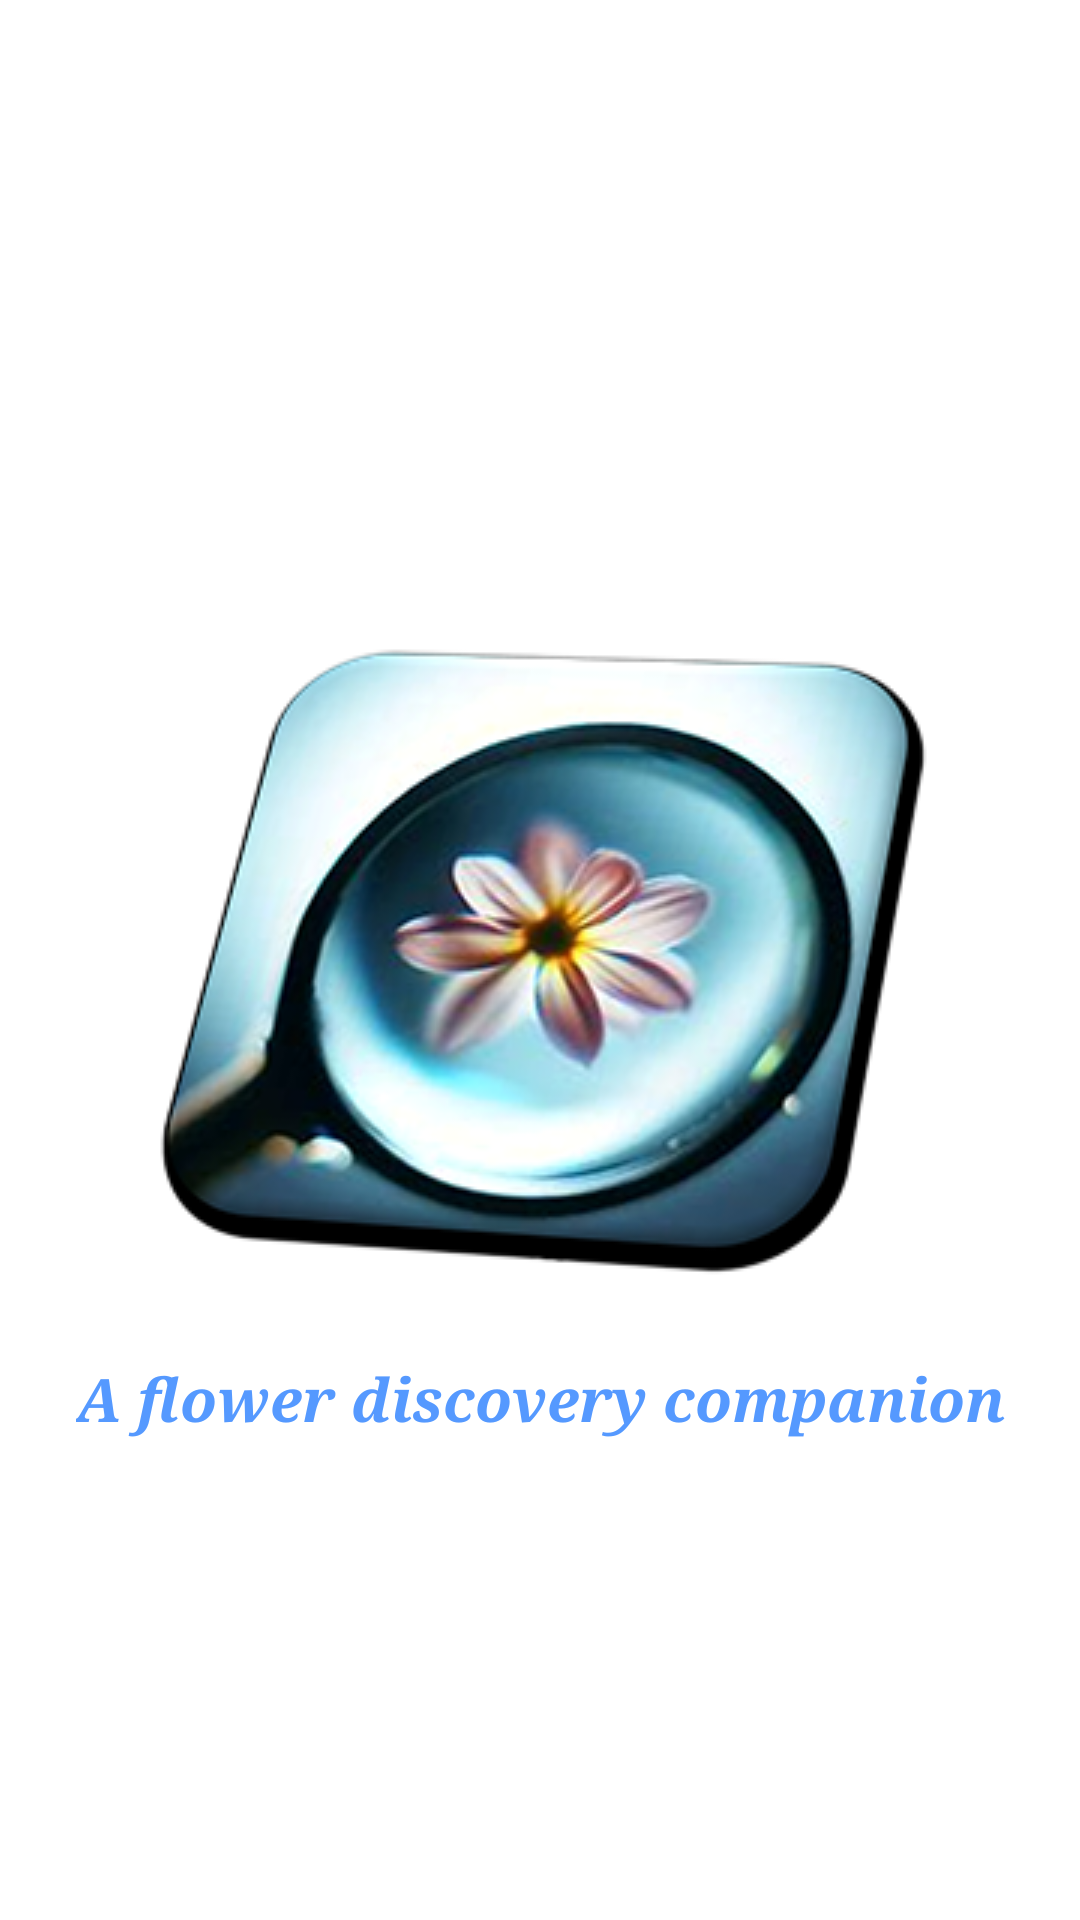

Write the Android layout XML for this screen, with the resource values it uses.
<!-- AndroidManifest.xml: application theme Theme.FindYourFlower -->
<!-- res/layout/activity_main.xml -->
<?xml version="1.0" encoding="utf-8"?>
<androidx.constraintlayout.widget.ConstraintLayout xmlns:android="http://schemas.android.com/apk/res/android"
    xmlns:app="http://schemas.android.com/apk/res-auto"
    xmlns:tools="http://schemas.android.com/tools"
    android:layout_width="match_parent"
    android:layout_height="match_parent"
    tools:context=".MainActivity">

    <ImageView
        android:id="@+id/imageView2"
        android:layout_width="wrap_content"
        android:layout_height="wrap_content"
        android:contentDescription="Find Your Flower"
        app:layout_constraintBottom_toBottomOf="parent"
        app:layout_constraintEnd_toEndOf="parent"
        app:layout_constraintStart_toStartOf="parent"
        app:layout_constraintTop_toTopOf="parent"
        app:srcCompat="@drawable/mylogo1" />

    <TextView
        android:layout_width="wrap_content"
        android:layout_height="wrap_content"
        android:layout_marginTop="26dp"
        android:text="A flower discovery companion"
        android:textSize="20dp"
        android:textColor="#59f"
        android:typeface="serif"
        android:textStyle="bold|italic"
        app:layout_constraintEnd_toEndOf="parent"
        app:layout_constraintStart_toStartOf="parent"
        app:layout_constraintTop_toBottomOf="@+id/imageView2" />
</androidx.constraintlayout.widget.ConstraintLayout>
<!-- resources referenced by this layout -->
<resources>
  <!-- drawable mylogo1: png bitmap (drawable, 86006 bytes) -->
  <style name="Theme.FindYourFlower" parent="Theme.MaterialComponents.DayNight.DarkActionBar">
          
          <item name="colorPrimary">@color/purple_500</item>
          <item name="colorPrimaryVariant">@color/purple_700</item>
          <item name="colorOnPrimary">@color/white</item>
          
          <item name="colorSecondary">@color/teal_200</item>
          <item name="colorSecondaryVariant">@color/teal_700</item>
          <item name="colorOnSecondary">@color/black</item>
          
          <item name="android:statusBarColor">?attr/colorPrimaryVariant</item>
          
      </style>
  <!-- not gathered from this repository: default colours our renderer supplied (Android Studio template values) -->
  <color name="purple_500">#FF6200EE</color>
  <color name="purple_700">#FF3700B3</color>
  <color name="teal_200">#FF03DAC5</color>
  <color name="teal_700">#FF018786</color>
  <color name="black">#FF000000</color>
  <color name="white">#FFFFFFFF</color>
</resources>
